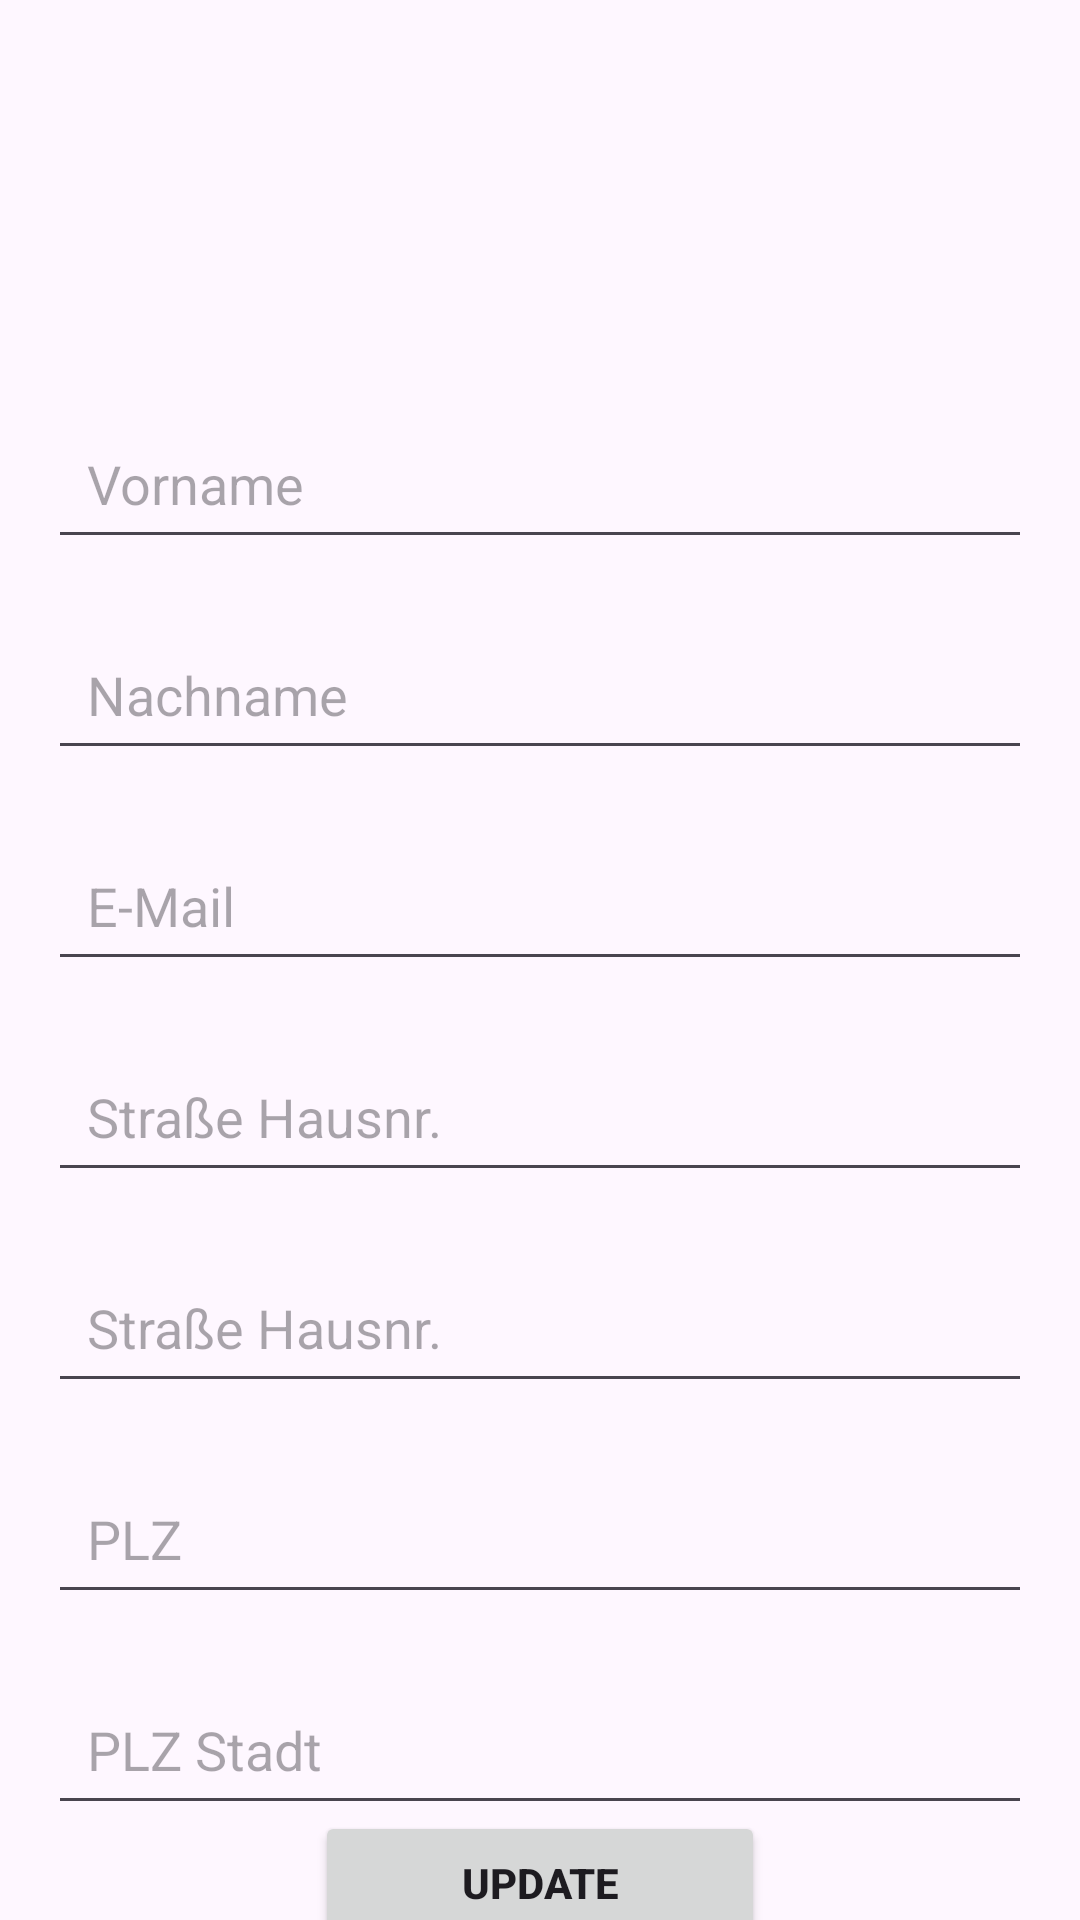

This screen was rendered from an Android layout file. Write that file and the resources it references.
<!-- AndroidManifest.xml: application theme Theme.Rideshare -->
<!-- res/layout/activity_edit_profile.xml -->
<?xml version="1.0" encoding="utf-8"?>
<androidx.constraintlayout.widget.ConstraintLayout xmlns:android="http://schemas.android.com/apk/res/android"
    xmlns:app="http://schemas.android.com/apk/res-auto"
    xmlns:tools="http://schemas.android.com/tools"
    android:id="@+id/edit_profile"
    android:layout_width="match_parent"
    android:layout_height="match_parent"
    tools:context=".EditProfileActivity">

    <ScrollView
        android:layout_width="match_parent"
        android:layout_height="match_parent"
        android:fadeScrollbars="true" />

    <ImageView
        android:id="@+id/header_img"
        android:layout_width="match_parent"
        android:layout_height="180dp"
        android:layout_marginStart="16dp"
        android:layout_marginTop="16dp"
        android:layout_marginEnd="16dp"
        app:layout_constraintEnd_toEndOf="parent"
        app:layout_constraintHorizontal_bias="0.0"
        app:layout_constraintStart_toStartOf="parent"
        app:layout_constraintTop_toTopOf="parent" />

    <ImageView
        android:id="@+id/profile_img"
        android:layout_width="wrap_content"
        android:layout_height="wrap_content"
        android:layout_marginStart="16dp"
        android:layout_marginTop="100dp"
        android:layout_marginEnd="16dp"
        app:layout_constraintEnd_toEndOf="parent"
        app:layout_constraintHorizontal_bias="0.498"
        app:layout_constraintStart_toStartOf="parent"
        app:layout_constraintTop_toTopOf="@+id/header_img"
        tools:srcCompat="@tools:sample/avatars" />

    <EditText
        android:id="@+id/profile_vname"
        android:layout_width="0dp"
        android:layout_height="wrap_content"
        android:layout_marginStart="16dp"
        android:layout_marginTop="20dp"
        android:layout_marginEnd="16dp"
        android:drawablePadding="10dp"
        android:elevation="3dp"
        android:hint="Vorname"
        android:padding="13dp"
        app:layout_constrainedWidth_percent=".8"
        app:layout_constraintEnd_toEndOf="parent"
        app:layout_constraintStart_toStartOf="parent"
        app:layout_constraintTop_toBottomOf="@+id/profile_img" />

    <EditText
        android:id="@+id/profile_nname"
        android:layout_width="0dp"
        android:layout_height="wrap_content"
        android:layout_marginStart="16dp"
        android:layout_marginTop="20dp"
        android:layout_marginEnd="16dp"
        android:drawablePadding="10dp"
        android:elevation="3dp"
        android:hint="Nachname"
        android:padding="13dp"
        app:layout_constrainedWidth_percent=".8"
        app:layout_constraintEnd_toEndOf="parent"
        app:layout_constraintStart_toStartOf="parent"
        app:layout_constraintTop_toBottomOf="@+id/profile_vname" />

    <EditText
        android:id="@+id/profile_email"
        android:layout_width="0dp"
        android:layout_height="wrap_content"
        android:layout_marginStart="16dp"
        android:layout_marginTop="20dp"
        android:layout_marginEnd="16dp"
        android:drawablePadding="10dp"
        android:elevation="3dp"
        android:hint="E-Mail"
        android:padding="13dp"
        app:layout_constrainedWidth_percent=".8"
        app:layout_constraintEnd_toEndOf="parent"
        app:layout_constraintStart_toStartOf="parent"
        app:layout_constraintTop_toBottomOf="@+id/profile_nname" />

    <EditText
        android:id="@+id/profile_address_str"
        android:layout_width="0dp"
        android:layout_height="wrap_content"
        android:layout_marginStart="16dp"
        android:layout_marginTop="20dp"
        android:layout_marginEnd="16dp"
        android:drawablePadding="10dp"
        android:elevation="3dp"
        android:hint="Straße Hausnr."
        android:padding="13dp"
        app:layout_constrainedWidth_percent=".8"
        app:layout_constraintEnd_toEndOf="parent"
        app:layout_constraintStart_toStartOf="parent"
        app:layout_constraintTop_toBottomOf="@+id/profile_email" />

    <EditText
        android:id="@+id/profile_address_nr"
        android:layout_width="0dp"
        android:layout_height="wrap_content"
        android:layout_marginStart="16dp"
        android:layout_marginTop="20dp"
        android:layout_marginEnd="16dp"
        android:drawablePadding="10dp"
        android:elevation="3dp"
        android:hint="Straße Hausnr."
        android:padding="13dp"
        app:layout_constrainedWidth_percent=".8"
        app:layout_constraintEnd_toEndOf="parent"
        app:layout_constraintStart_toStartOf="parent"
        app:layout_constraintTop_toBottomOf="@+id/profile_address_str" />

    <EditText
        android:id="@+id/profile_address_plz"
        android:layout_width="0dp"
        android:layout_height="wrap_content"
        android:layout_marginStart="16dp"
        android:layout_marginTop="20dp"
        android:layout_marginEnd="16dp"
        android:drawablePadding="10dp"
        android:elevation="3dp"
        android:hint="PLZ"
        android:padding="13dp"
        app:layout_constrainedWidth_percent=".8"
        app:layout_constraintEnd_toEndOf="parent"
        app:layout_constraintStart_toStartOf="parent"
        app:layout_constraintTop_toBottomOf="@+id/profile_address_nr" />

    <EditText
        android:id="@+id/profile_address_city"
        android:layout_width="0dp"
        android:layout_height="wrap_content"
        android:layout_marginStart="16dp"
        android:layout_marginTop="20dp"
        android:layout_marginEnd="16dp"
        android:drawablePadding="10dp"
        android:elevation="3dp"
        android:hint="PLZ Stadt"
        android:padding="13dp"
        app:layout_constrainedWidth_percent=".8"
        app:layout_constraintEnd_toEndOf="parent"
        app:layout_constraintStart_toStartOf="parent"
        app:layout_constraintTop_toBottomOf="@+id/profile_address_plz" />

    <Button
        android:id="@+id/update_btn"
        android:layout_width="150dp"
        android:layout_height="wrap_content"
        android:padding="14dp"
        android:text="update"
        android:textAllCaps="true"
        android:textStyle="bold"
        app:layout_constraintBottom_toBottomOf="parent"
        app:layout_constraintEnd_toEndOf="parent"
        app:layout_constraintStart_toStartOf="parent"
        app:layout_constraintTop_toBottomOf="@+id/profile_address_city"
        app:layout_constraintVertical_bias="0.3"/>


</androidx.constraintlayout.widget.ConstraintLayout>
<!-- resources referenced by this layout -->
<resources>
  <style name="Theme.Rideshare" parent="Base.Theme.Rideshare" />
  <style name="Base.Theme.Rideshare" parent="Theme.Material3.Light.NoActionBar">
          
          
          <item name="colorPrimary">@color/primaryColor</item>
          <item name="colorAccent">@color/accentColor</item>
      </style>
  <color name="primaryColor">#E91E63</color>
  <color name="accentColor">#673AB7</color>
</resources>
